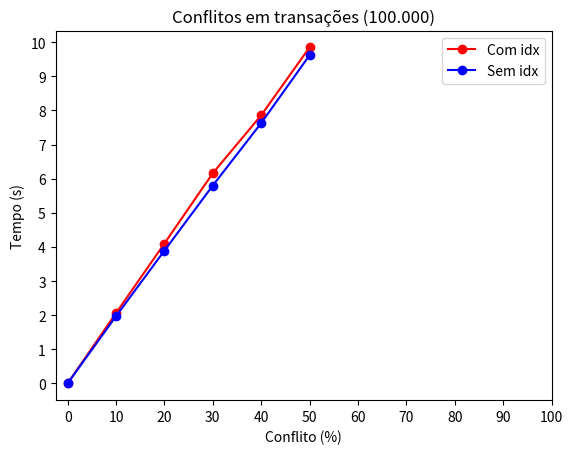

Reproduce this figure in Python.
import matplotlib.pyplot as plt

# Dados para o eixo x_2 e y_2 (100000 s/i)
x = [0, 10, 20, 30, 40, 50]
y = [0.00, 2.06, 4.10, 6.16 , 7.86, 9.85]

# Dados para o eixo x_2 e y_2 (100000 c/i)
x_2 = [0, 10, 20, 30, 40, 50]
y_2 = [0.00, 1.97, 3.89, 5.80, 7.63, 9.62]

# Criar o gráfico de linhas
plt.plot(x, y, label='Com idx', marker='o', color="red") 
plt.plot(x_2, y_2, label='Sem idx', marker='o', color="blue") 

# Ajustar os intervalos dos eixos x e y
plt.xticks([0, 10, 20, 30, 40, 50, 60, 70, 80, 90, 100]) # Define os ticks no eixo x
plt.yticks([0, 1, 2, 3, 4, 5, 6, 7, 8, 9, 10]) # Define os ticks no eixo y

# Adicionar rótulos aos eixos
plt.xlabel('Conflito (%)')
plt.ylabel('Tempo (s)')

# Adicionar título ao gráfico
plt.title('Conflitos em transações (100.000)')

# Adicionar uma legenda
plt.legend()

# Exibir o gráfico
plt.show()
